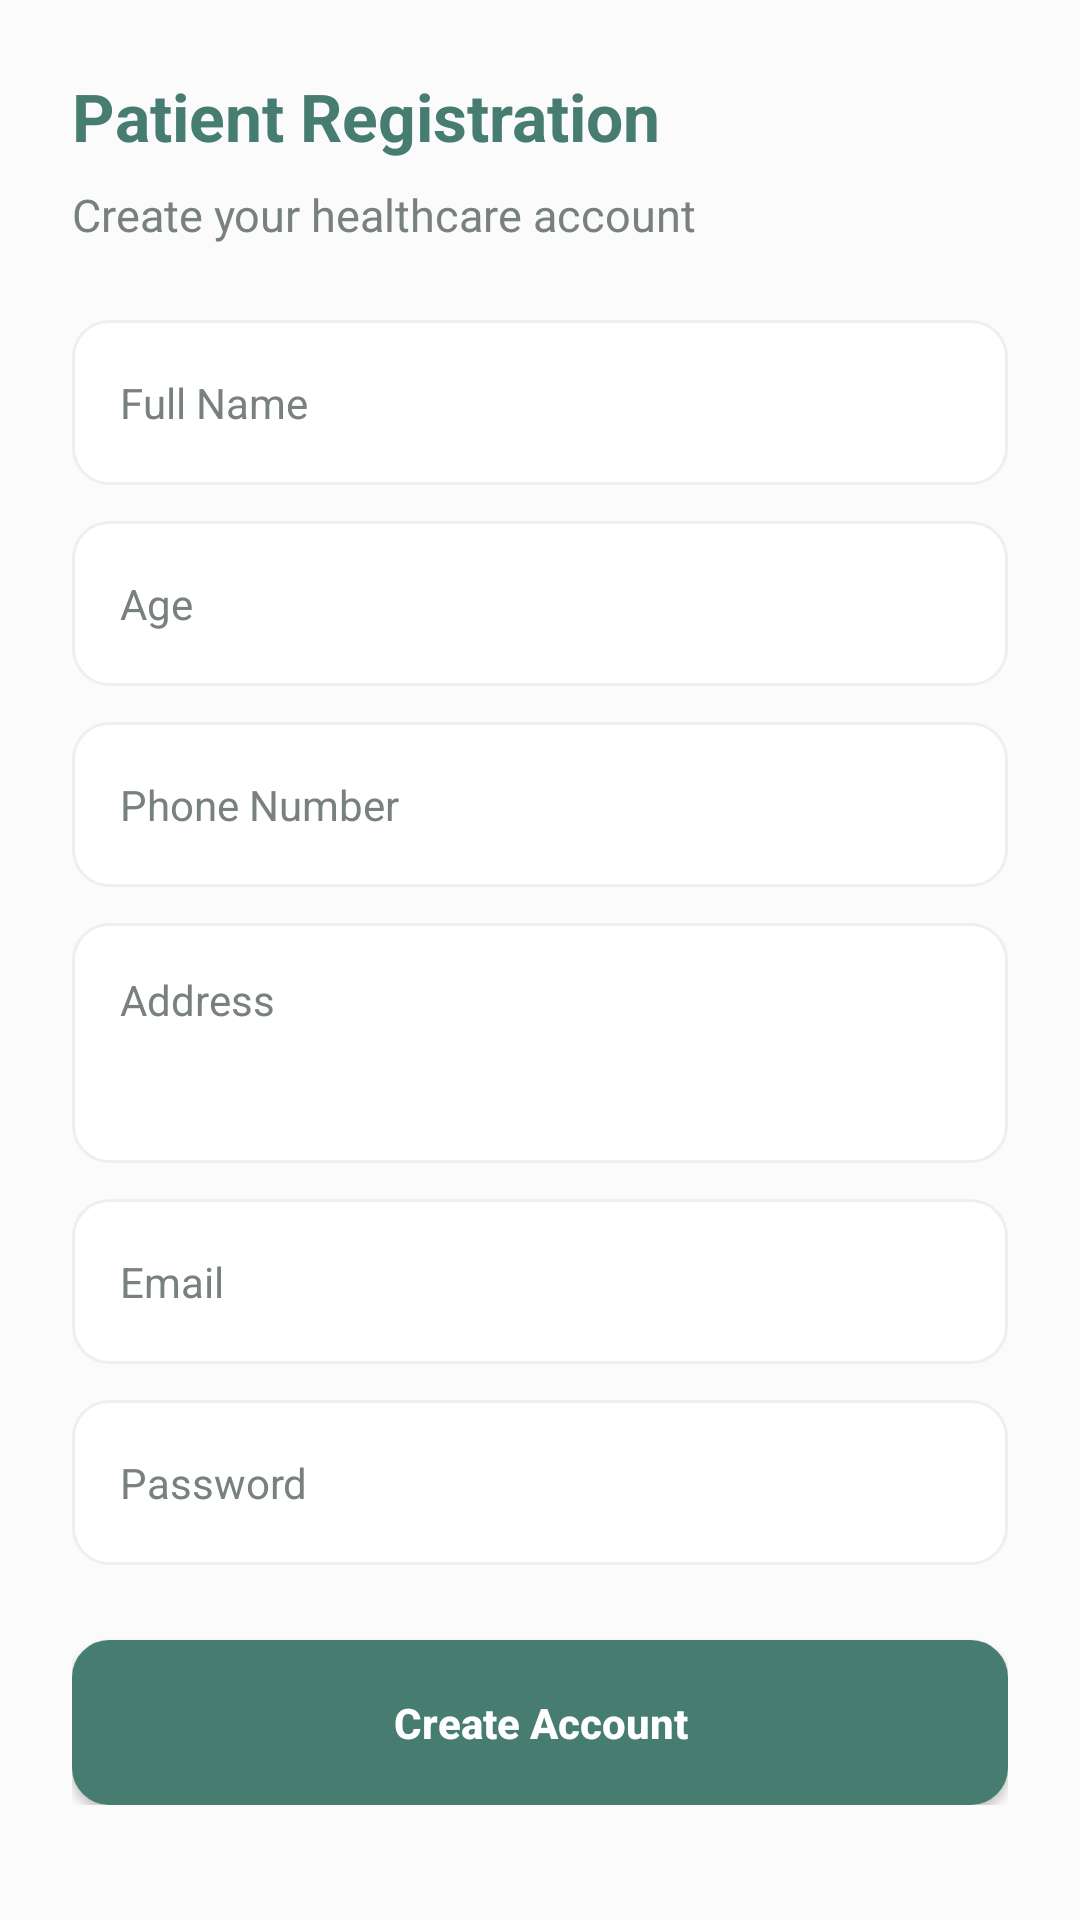

Android layout source for this screen:
<!-- AndroidManifest.xml: application theme Theme.MediCareAppointment -->
<!-- res/layout/activity_patient_register.xml -->
<?xml version='1.0' encoding='utf-8'?>
<ScrollView xmlns:android="http://schemas.android.com/apk/res/android" android:layout_width="match_parent" android:layout_height="match_parent" android:background="@color/backgroundColor">


    <LinearLayout android:layout_width="match_parent" android:layout_height="wrap_content" android:orientation="vertical" android:padding="24dp">


        <TextView android:layout_width="wrap_content" android:layout_height="wrap_content" android:text="Patient Registration" android:textColor="@color/primaryBlue" android:textSize="22sp" android:textStyle="bold" />


        <TextView android:layout_width="wrap_content" android:layout_height="wrap_content" android:layout_marginTop="8dp" android:text="Create your healthcare account" android:textColor="@color/textGray" android:textSize="15sp" />


        <EditText android:id="@+id/etPatientName" android:layout_width="match_parent" android:layout_height="55dp" android:layout_marginTop="25dp" android:hint="Full Name" android:background="@drawable/bg_input_care" android:padding="16dp" android:textColor="@color/textDark" android:textColorHint="@color/textGray" android:textSize="14sp" android:minHeight="52dp" android:paddingStart="16dp" android:paddingEnd="16dp" />



        <EditText android:id="@+id/etPatientAge" android:layout_width="match_parent" android:layout_height="55dp" android:layout_marginTop="12dp" android:hint="Age" android:inputType="number" android:background="@drawable/bg_input_care" android:padding="16dp" android:textColor="@color/textDark" android:textColorHint="@color/textGray" android:textSize="14sp" android:minHeight="52dp" android:paddingStart="16dp" android:paddingEnd="16dp" />



        <EditText android:id="@+id/etPatientPhone" android:layout_width="match_parent" android:layout_height="55dp" android:layout_marginTop="12dp" android:hint="Phone Number" android:inputType="phone" android:background="@drawable/bg_input_care" android:padding="16dp" android:textColor="@color/textDark" android:textColorHint="@color/textGray" android:textSize="14sp" android:minHeight="52dp" android:paddingStart="16dp" android:paddingEnd="16dp" />



        <EditText android:id="@+id/etPatientAddress" android:layout_width="match_parent" android:layout_height="80dp" android:layout_marginTop="12dp" android:hint="Address" android:gravity="top" android:background="@drawable/bg_input_care" android:padding="16dp" android:textColor="@color/textDark" android:textColorHint="@color/textGray" android:textSize="14sp" android:minHeight="52dp" android:paddingStart="16dp" android:paddingEnd="16dp" />



        <EditText android:id="@+id/etPatientEmail" android:layout_width="match_parent" android:layout_height="55dp" android:layout_marginTop="12dp" android:hint="Email" android:inputType="textEmailAddress" android:background="@drawable/bg_input_care" android:padding="16dp" android:textColor="@color/textDark" android:textColorHint="@color/textGray" android:textSize="14sp" android:minHeight="52dp" android:paddingStart="16dp" android:paddingEnd="16dp" />



        <EditText android:id="@+id/etPatientPassword" android:layout_width="match_parent" android:layout_height="55dp" android:layout_marginTop="12dp" android:hint="Password" android:inputType="textPassword" android:background="@drawable/bg_input_care" android:padding="16dp" android:textColor="@color/textDark" android:textColorHint="@color/textGray" android:textSize="14sp" android:minHeight="52dp" android:paddingStart="16dp" android:paddingEnd="16dp" />



        <Button android:id="@+id/btnRegisterPatient" android:layout_width="match_parent" android:layout_height="55dp" android:layout_marginTop="25dp" android:text="Create Account" android:textAllCaps="false" android:textStyle="bold" android:textColor="@color/white" android:backgroundTint="@color/primaryBlue" android:textSize="14sp" android:minHeight="48dp" android:fontFamily="sans-serif-medium" android:background="@drawable/bg_button_primary" />


    </LinearLayout>


</ScrollView>
<!-- resources referenced by this layout -->
<resources>
  <color name="backgroundColor">#FAFBFA</color>
  <color name="primaryBlue">#467D70</color>
  <color name="textDark">#182522</color>
  <color name="textGray">#78817D</color>
  <color name="white">#FFFFFF</color>
  <!-- drawable bg_button_primary (drawable) -->
  <?xml version="1.0" encoding="utf-8"?>
  <shape xmlns:android="http://schemas.android.com/apk/res/android"><solid android:color="#467D70"/><corners android:radius="12dp"/><stroke android:width="1dp" android:color="#EDF0ED"/></shape>
  <!-- drawable bg_input_care (drawable) -->
  <?xml version="1.0" encoding="utf-8"?>
  <shape xmlns:android="http://schemas.android.com/apk/res/android"><solid android:color="#FFFFFF"/><corners android:radius="12dp"/><stroke android:width="1dp" android:color="#EDF0ED"/></shape>
  <style name="Theme.MediCareAppointment" parent="Theme.Material3.DayNight.NoActionBar">
          <item name="colorPrimary">@color/primaryBlue</item>
          <item name="colorSecondary">@color/softBlue</item>
          <item name="android:windowBackground">@color/backgroundColor</item>
          <item name="android:statusBarColor">@color/backgroundColor</item>
          <item name="android:navigationBarColor">@color/backgroundColor</item>
          <item name="android:windowLightStatusBar">true</item>
          <item name="android:fontFamily">sans-serif</item>
      </style>
  <color name="softBlue">#EAF2EF</color>
</resources>
